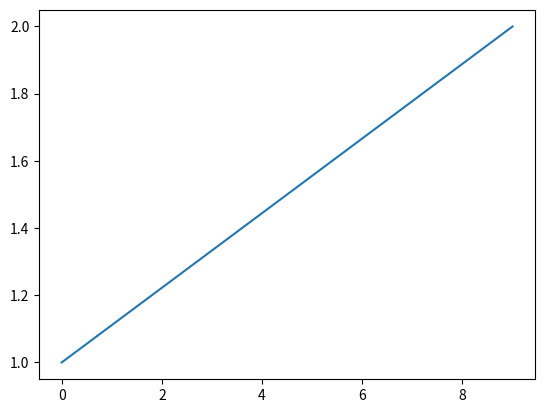

The matplotlib source for this figure:
'''This script is for testing the interface of python to a google sheet'''
import numpy as np
import matplotlib.pyplot as plt

plt.plot(np.linspace(1,2,10))
plt.show()
